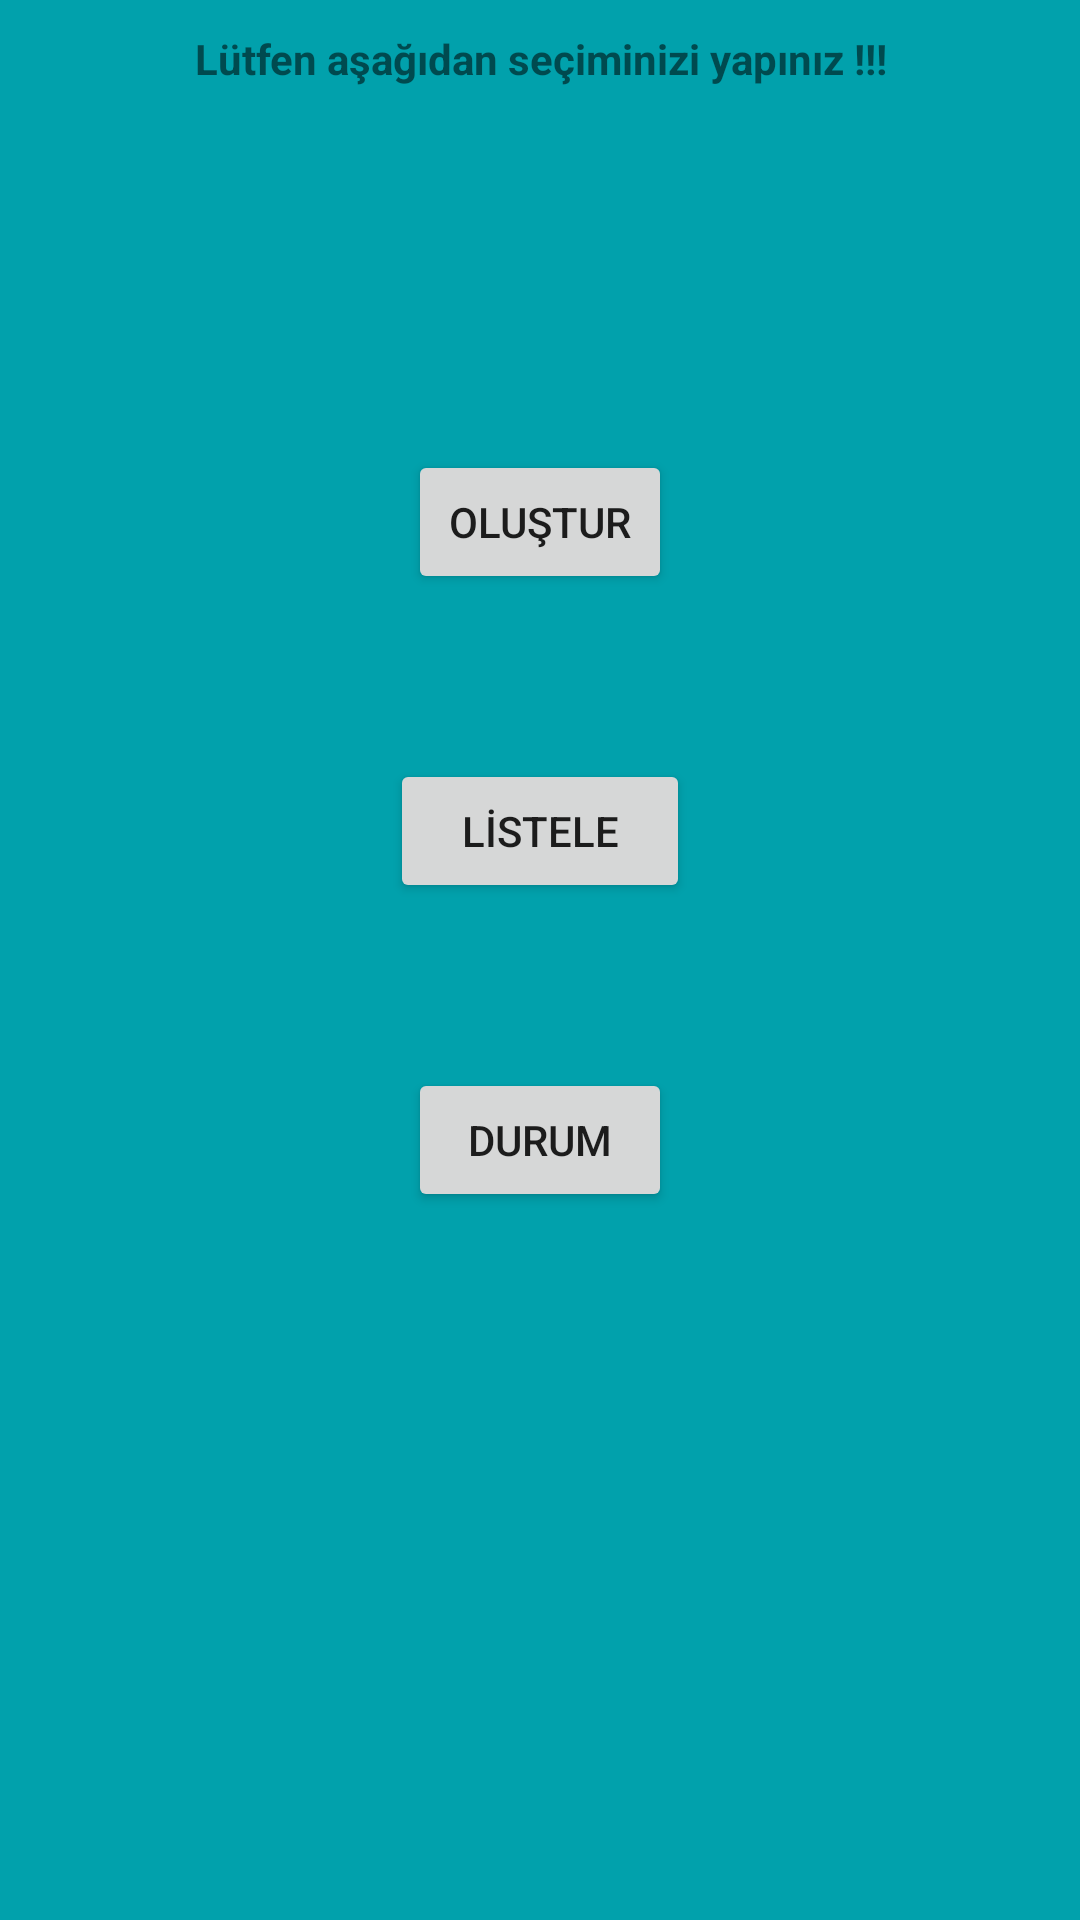

Layout XML and referenced resources for this Android screen:
<!-- AndroidManifest.xml: application theme AppTheme -->
<!-- res/layout/homepage.xml -->
<?xml version="1.0" encoding="utf-8"?>
<RelativeLayout xmlns:android="http://schemas.android.com/apk/res/android"
    xmlns:app="http://schemas.android.com/apk/res-auto"
    xmlns:tools="http://schemas.android.com/tools"
    android:layout_width="wrap_content"
    android:layout_height="wrap_content"
    tools:context="com.borcofix.mobiltalepyonetim.Homepage"
    android:background="#01a1ac">
    <LinearLayout
        android:layout_width="match_parent"
        android:layout_height="match_parent"
        android:orientation="vertical">
            <TextView
            android:layout_width="wrap_content"
            android:layout_height="wrap_content"
            android:text="Lütfen aşağıdan seçiminizi yapınız !!!"
                android:layout_gravity="center"
                android:layout_margin="5dp"
                android:gravity="center"
                android:padding="5dp"
                android:textSize="14sp"
                android:textStyle="bold"

                />

    </LinearLayout>



    <LinearLayout
        android:layout_width="match_parent"
        android:layout_height="wrap_content"
        android:layout_marginTop="150dp"
        android:orientation="vertical">

        <Button
            android:id="@+id/btnCreate"
            android:layout_width="wrap_content"
            android:layout_height="wrap_content"
            android:text="OLUŞTUR"
            tools:layout_editor_absoluteX="16dp"
            tools:layout_editor_absoluteY="234dp"
            android:layout_gravity="center"/>

        <Button
            android:id="@+id/btnList"
            android:layout_width="100dp"
            android:layout_height="wrap_content"
            android:text="LİSTELE"
            android:layout_gravity="center"
            android:layout_marginTop="55dp"
            tools:layout_editor_absoluteX="16dp"
            tools:layout_editor_absoluteY="322dp" />

        <Button
            android:id="@+id/btnState"
            android:layout_width="wrap_content"
            android:layout_height="wrap_content"
            android:text="DURUM"
            android:layout_gravity="center"
            android:layout_marginTop="55dp"
            tools:layout_editor_absoluteX="16dp"
            tools:layout_editor_absoluteY="405dp" />
    </LinearLayout>
</RelativeLayout>
<!-- resources referenced by this layout -->
<resources>
  <style name="AppTheme" parent="Theme.AppCompat.Light.DarkActionBar">
          
          <item name="colorPrimary">@color/colorPrimary</item>
          <item name="colorPrimaryDark">@color/colorPrimaryDark</item>
          <item name="colorAccent">@color/colorAccent</item>
      </style>
  <!-- not gathered from this repository: default colours our renderer supplied (Android Studio template values) -->
  <color name="colorPrimary">#FF6200EE</color>
  <color name="colorPrimaryDark">#FF3700B3</color>
  <color name="colorAccent">#FF03DAC5</color>
</resources>
